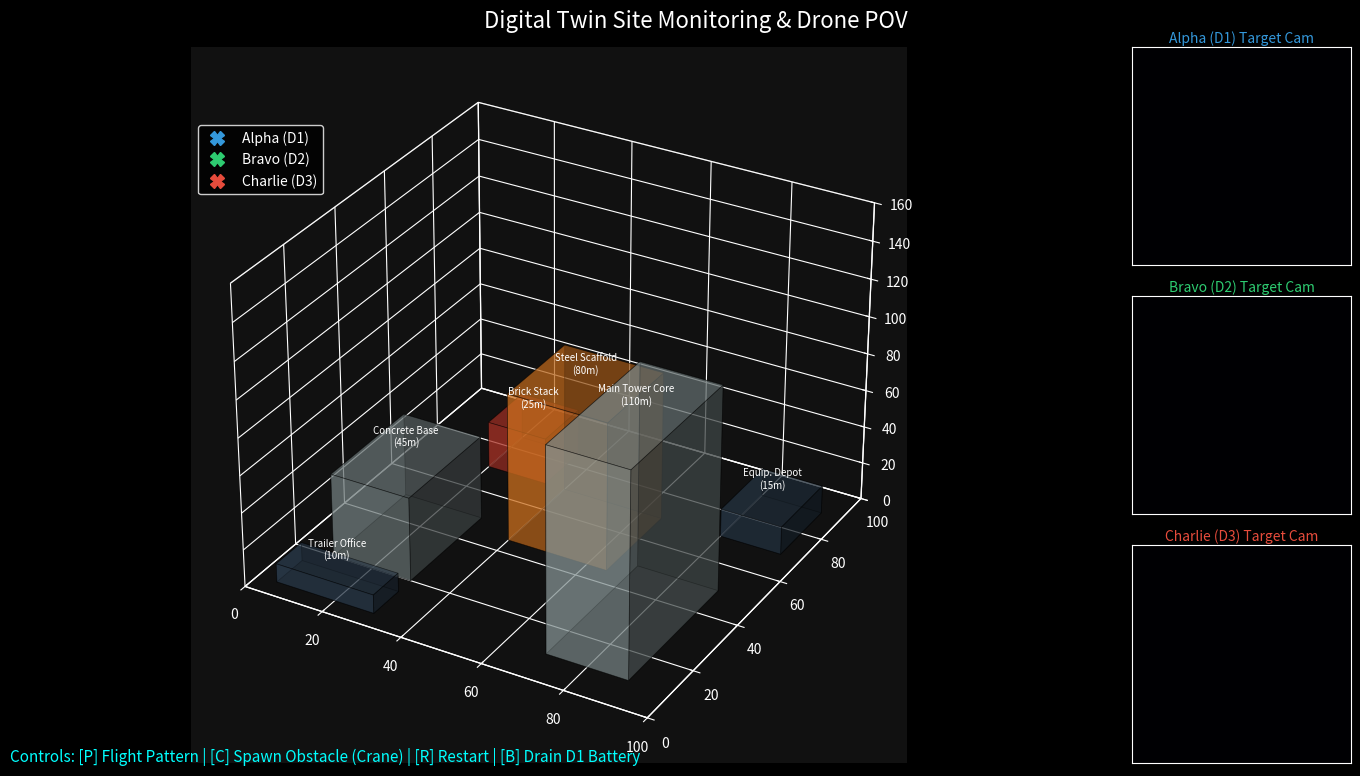

This figure's Python source:
import matplotlib.pyplot as plt
import matplotlib.animation as animation
from matplotlib.gridspec import GridSpec
import numpy as np

# --- Swarm Configuration ---
GRID_SIZE = 100
DRONES = ["Alpha (D1)", "Bravo (D2)", "Charlie (D3)"]
COLORS = ["#3498db", "#2ecc71", "#e74c3c"]
FAILURE_TIME = 15

class Building:
    def __init__(self, x, y, w, h, z, color, name):
        self.x, self.y, self.w, self.h, self.z = x, y, w, h, z
        self.color = color
        self.name = name

class SwarmSim3D:
    def __init__(self):
        plt.style.use('dark_background')
        self.fig = plt.figure(figsize=(14, 8))
        
        # Grid Layout: 3D map on left, 3 POV cameras on right
        gs = GridSpec(3, 4, figure=self.fig, width_ratios=[1, 1, 1, 0.8])
        self.ax = self.fig.add_subplot(gs[:, :-1], projection='3d')
        
        # POV Camera Subplots
        self.cam_axes = []
        self.cam_images = []
        for i in range(3):
            ax = self.fig.add_subplot(gs[i, -1])
            ax.set_title(f"{DRONES[i]} Target Cam", color=COLORS[i], fontsize=10, pad=3)
            ax.set_xticks([])
            ax.set_yticks([])
            # Initialize with dummy data
            dummy_img = np.zeros((30, 30))
            img = ax.imshow(dummy_img, cmap='inferno', vmin=0, vmax=160)
            self.cam_axes.append(ax)
            self.cam_images.append(img)
            
        # Global 3D styling
        self.ax.set_xlim(0, GRID_SIZE)
        self.ax.set_ylim(0, GRID_SIZE)
        self.ax.set_zlim(0, 160)
        self.fig.suptitle("Digital Twin Site Monitoring & Drone POV", fontsize=16, y=0.96)
        
        self.ax.set_facecolor('#111111')
        self.ax.xaxis.pane.fill = False
        self.ax.yaxis.pane.fill = False
        self.ax.zaxis.pane.fill = False

        # Enhanced Construction Site Buildings
        self.buildings = [
            Building(10, 20, 20, 30, 45, '#7f8c8d', 'Concrete Base'),
            Building(40, 45, 25, 25, 80, '#e67e22', 'Steel Scaffold'),
            Building(70, 10, 20, 40, 110, '#95a5a6', 'Main Tower Core'),
            Building(20, 70, 15, 15, 25, '#c0392b', 'Brick Stack'),
            Building(80, 70, 15, 20, 15, '#2c3e50', 'Equip. Depot'),
            Building(5, 5, 25, 10, 10, '#34495e', 'Trailer Office')
        ]
        
        # Create an elevation heatmap for the drone cameras to "see"
        self.elevation_map = np.zeros((GRID_SIZE, GRID_SIZE))
        for b in self.buildings:
            self.elevation_map[b.y:b.y+b.h, b.x:b.x+b.w] = b.z
            
        # Draw Buildings as 3D Bars
        z3 = np.zeros(len(self.buildings))
        dx = [b.w for b in self.buildings]
        dy = [b.h for b in self.buildings]
        dz = [b.z for b in self.buildings]
        x_pos = [b.x for b in self.buildings]
        y_pos = [b.y for b in self.buildings]
        colors = [b.color for b in self.buildings]
        
        self.ax.bar3d(x_pos, y_pos, z3, dx, dy, dz, color=colors, alpha=0.5, edgecolor='black', linewidth=0.5, zsort='average')
        
        # Add labels
        for b in self.buildings:
            self.ax.text(b.x + b.w/2, b.y + b.h/2, b.z + 5, f"{b.name}\n({b.z}m)", 
                         color='white', fontsize=7, ha='center')

        self.cranes = []
        self.crane_artists = []
        self.drone_plots = []
        for c in COLORS:
            p, = self.ax.plot([], [], [], marker='X', color=c, markersize=14, markeredgecolor='white', linestyle='None')
            self.drone_plots.append(p)
            
        self.sector_lines = []
        for c in COLORS:
            l, = self.ax.plot([], [], [], color=c, alpha=0.3, linewidth=2)
            self.sector_lines.append(l)

        # HUD
        self.status_text = self.fig.text(0.01, 0.95, "", color='white', fontsize=10, verticalalignment='top')
        self.alert_text = self.fig.text(0.5, 0.5, "", color='red', fontsize=24, weight='bold', horizontalalignment='center', alpha=0)
        
        # State
        self.time = 0
        self.active_drones = [0, 1, 2]
        self.drone_pos = [[10, 10], [50, 10], [80, 10]]
        self.drone_z = [15.0, 15.0, 15.0]
        self.batteries = [100.0, 100.0, 100.0]
        self.patterns = ["Orthomosaic Grid", "Topographical Zig-Zag", "Circular Scan"]
        self.pattern_idx = 0
        self.area_scanned = 0.0
        
        self.curr_widths = [GRID_SIZE/3] * 3
        self.target_widths = [GRID_SIZE/3] * 3
        
        self.frame_offset = 0
        self.current_frame = 0
        
        from matplotlib.lines import Line2D
        custom_lines = [Line2D([0], [0], color=c, marker='X', markersize=10, linestyle='None') for c in COLORS]
        self.ax.legend(custom_lines, DRONES, loc='upper left', bbox_to_anchor=(0, 0.9), facecolor='black', edgecolor='white')
        
        # Listeners
        self.fig.canvas.mpl_connect('key_press_event', self.on_key_press)
        self.fig.text(0.01, 0.02, "Controls: [P] Flight Pattern | [C] Spawn Obstacle (Crane) | [R] Restart | [B] Drain D1 Battery", color='cyan', fontsize=11)
        
    def on_key_press(self, event):
        if event.key == 'r':
            self.frame_offset += self.current_frame
            self.time = 0
            self.active_drones = [0, 1, 2]
            self.drone_pos = [[10, 10], [50, 10], [80, 10]]
            self.drone_z = [15.0, 15.0, 15.0]
            self.curr_widths = [GRID_SIZE/3] * 3
            self.target_widths = [GRID_SIZE/3] * 3
            self.alert_text.set_alpha(0)
            self.batteries = [100.0, 100.0, 100.0]
            self.area_scanned = 0.0
            
            self.cranes = []
            for ca in self.crane_artists:
                 try: ca.remove()
                 except: pass
            self.crane_artists = []
            
            # Reset POV cameras
            for i in range(3):
                self.cam_axes[i].set_title(f"{DRONES[i]} Target Cam", color=COLORS[i])
                
            # Reset Elevation map (remove crane)
            self.elevation_map = np.zeros((GRID_SIZE, GRID_SIZE))
            for b in self.buildings:
                self.elevation_map[b.y:b.y+b.h, b.x:b.x+b.w] = b.z
                
        elif event.key == 'b':
            if 0 in self.active_drones:
                self.batteries[0] = 14.9
                
        elif event.key == 'c':
            cx = self.drone_pos[0][0]
            cy = (self.drone_pos[0][1] + 15) % GRID_SIZE
            self.cranes.append(Building(cx-5, cy-5, 10, 10, 150, '#e74c3c', 'Crane'))
            
            # Update heatmap for POV
            c_ymin, c_ymax = int(max(0, cy-5)), int(min(GRID_SIZE, cy+5))
            c_xmin, c_xmax = int(max(0, cx-5)), int(min(GRID_SIZE, cx+5))
            self.elevation_map[c_ymin:c_ymax, c_xmin:c_xmax] = 150
            
            bar = self.ax.bar3d([cx-5], [cy-5], [0], [10], [10], [150], color='red', alpha=0.8, edgecolor='cyan')
            txt = self.ax.text(cx, cy, 160, "CRANE\n(150m)", color='white', fontsize=8, weight='bold')
            self.crane_artists.extend([bar, txt])
                
        elif event.key == 'p':
            self.pattern_idx = (self.pattern_idx + 1) % len(self.patterns)

    def get_ground_elevation(self, x, y):
        # We can just query our heatmap!
        iy, ix = int(y), int(x)
        if 0 <= iy < GRID_SIZE and 0 <= ix < GRID_SIZE:
            return self.elevation_map[iy, ix]
        return 0

    def get_pov_slice(self, x, y):
        FOV = 15  # View a 30x30 slice
        iy, ix = int(y), int(x)
        y_min, y_max = max(0, iy-FOV), min(GRID_SIZE, iy+FOV)
        x_min, x_max = max(0, ix-FOV), min(GRID_SIZE, ix+FOV)
        
        # Pad if edge of grid to keep 30x30 matrix steady
        slice_2d = self.elevation_map[y_min:y_max, x_min:x_max]
        
        # Quick padding trick to stabilize view
        padded = np.zeros((FOV*2, FOV*2))
        pad_y = FOV - (iy - y_min)
        pad_x = FOV - (ix - x_min)
        h, w = slice_2d.shape
        padded[pad_y:pad_y+h, pad_x:pad_x+w] = slice_2d
        
        # Include drone crosshair overlay marker in the center (highest value color)
        padded[FOV, FOV] = 160 
        return padded

    def update(self, frame):
        self.current_frame = frame - self.frame_offset
        self.time = self.current_frame / 10.0
        
        self.area_scanned = min(100.0, self.area_scanned + len(self.active_drones) * 0.03)
        
        for i in list(self.active_drones):
            self.batteries[i] -= 0.05
            if self.batteries[i] < 15.0:
                self.active_drones.remove(i)
                rem = len(self.active_drones)
                if rem > 0:
                    for j in range(3):
                        self.target_widths[j] = GRID_SIZE / rem if j in self.active_drones else 0
                self.alert_text.set_text(f"!!! {DRONES[i]} BATTERY LOW - RTB !!!")
                self.alert_text.set_alpha(1.0)
                self.drone_plots[i].set_color('#333333')
                self.drone_plots[i].set_alpha(0.5)
                self.cam_axes[i].set_title(f"{DRONES[i]} GOING OFFLINE", color='gray')
                self.cam_images[i].set_data(np.zeros((30,30))) # Feed lost
        
        if self.time > FAILURE_TIME and 2 in self.active_drones:
            self.active_drones.remove(2)
            self.target_widths = [GRID_SIZE/2, GRID_SIZE/2, 0]
            self.alert_text.set_text("!!! HARDWARE MALFUNCTION DETECTED !!!")
            self.alert_text.set_alpha(1.0)
            self.cam_axes[2].set_title("FEED LOST", color='gray')
            self.cam_images[2].set_data(np.zeros((30,30)))
        
        if self.time > FAILURE_TIME + 3:
            curr_alpha = self.alert_text.get_alpha()
            if curr_alpha > 0: self.alert_text.set_alpha(max(0, curr_alpha - 0.05))

        for i in range(3):
            self.curr_widths[i] += (self.target_widths[i] - self.curr_widths[i]) * 0.1
        
        x_start = 0
        for i in range(3):
            self.sector_lines[i].set_data([x_start, x_start, x_start+self.curr_widths[i], x_start+self.curr_widths[i], x_start],
                                          [0, GRID_SIZE, GRID_SIZE, 0, 0])
            self.sector_lines[i].set_3d_properties([1, 1, 1, 1, 1])

            if i in self.active_drones:
                pattern = self.patterns[self.pattern_idx]
                if pattern == "Orthomosaic Grid":
                    target_x = x_start + self.curr_widths[i]/2
                    self.drone_pos[i][0] += (target_x - self.drone_pos[i][0]) * 0.1
                    self.drone_pos[i][1] = (self.drone_pos[i][1] + 1) % GRID_SIZE
                elif pattern == "Topographical Zig-Zag":
                    target_x = x_start + self.curr_widths[i]/2 + (self.curr_widths[i]/2.5) * np.sin(self.time * 2 + i)
                    self.drone_pos[i][0] += (target_x - self.drone_pos[i][0]) * 0.1
                    self.drone_pos[i][1] = (self.drone_pos[i][1] + 0.8) % GRID_SIZE
                elif pattern == "Circular Scan":
                    target_x = x_start + self.curr_widths[i]/2 + (self.curr_widths[i]/2.5) * np.cos(self.time * 2 + i)
                    target_y = 50 + 40 * np.sin(self.time * 2 + i)
                    self.drone_pos[i][0] += (target_x - self.drone_pos[i][0]) * 0.1
                    self.drone_pos[i][1] += (target_y - self.drone_pos[i][1]) * 0.1

                ground_z = self.get_ground_elevation(self.drone_pos[i][0], self.drone_pos[i][1])
                target_z = ground_z + 15
                self.drone_z[i] += (target_z - self.drone_z[i]) * 0.2
                
                # UPDATE POV CAMERA FEED
                self.cam_images[i].set_data(self.get_pov_slice(self.drone_pos[i][0], self.drone_pos[i][1]))
                
            else:
                self.drone_z[i] = max(0, self.drone_z[i] - 1.5)
            
            self.drone_plots[i].set_data([self.drone_pos[i][0]], [self.drone_pos[i][1]])
            self.drone_plots[i].set_3d_properties([self.drone_z[i]])
            x_start += self.curr_widths[i]

        if 2 not in self.active_drones:
            self.drone_plots[2].set_color('#555555')

        # Camera Pan
        self.ax.view_init(elev=40, azim=-60 + (self.time * 1.5))

        status = f"SURVEY TEAM {len(self.active_drones)}/3"
        batt_str = f"BATT: D1:{self.batteries[0]:.0f}% D2:{self.batteries[1]:.0f}% D3:{self.batteries[2]:.0f}%"
        self.status_text.set_text(f"TIME: {self.time:.1f}s | STATUS: {status} | PROGRESS: {self.area_scanned:.1f}%\nPATTERN: {self.patterns[self.pattern_idx]}\n{batt_str}")
        
        return self.drone_plots + self.sector_lines + self.cam_images

sim = SwarmSim3D()
ani = animation.FuncAnimation(sim.fig, sim.update, frames=600, interval=50, blit=False)
plt.tight_layout()
plt.show()
